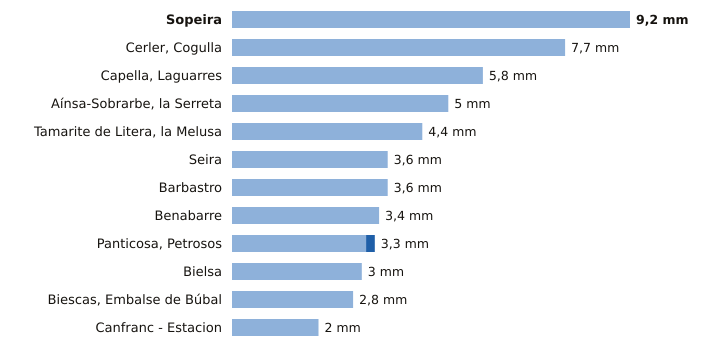

Source data for this figure (header and first rows):
estacion, provincia, indicativo, mm_6_dias_anteriores, mm_hoy, mm_7_dias, horas_de_hoy
Sopeira, Huesca, 9751, 9.2, 0.0, 9.2, 6
Cerler, Cogulla, Huesca, 9839V, 7.7, 0.0, 7.7, 6
Capella, Laguarres, Huesca, 9855E, 5.8, 0.0, 5.8, 6
Aínsa-Sobrarbe, la Serreta, Huesca, 9808X, 5.0, 0.0, 5.0, 6
Tamarite de Litera, la Melusa, Huesca, 9918Y, 4.4, 0.0, 4.4, 6
Seira, Huesca, 9843A, 3.6, 0.0, 3.6, 6
Barbastro, Huesca, 9866C, 3.6, 0.0, 3.6, 6
Benabarre, Huesca, 9756X, 3.4, 0.0, 3.4, 6
Panticosa, Petrosos, Huesca, 9451F, 3.1, 0.2, 3.3, 6
Bielsa, Huesca, 9784P, 3.0, 0.0, 3.0, 6
Biescas, Embalse de Búbal, Huesca, 9453X, 2.8, 0.0, 2.8, 6
Canfranc - Estacion, Huesca, 9198X, 2.0, 0.0, 2.0, 6
